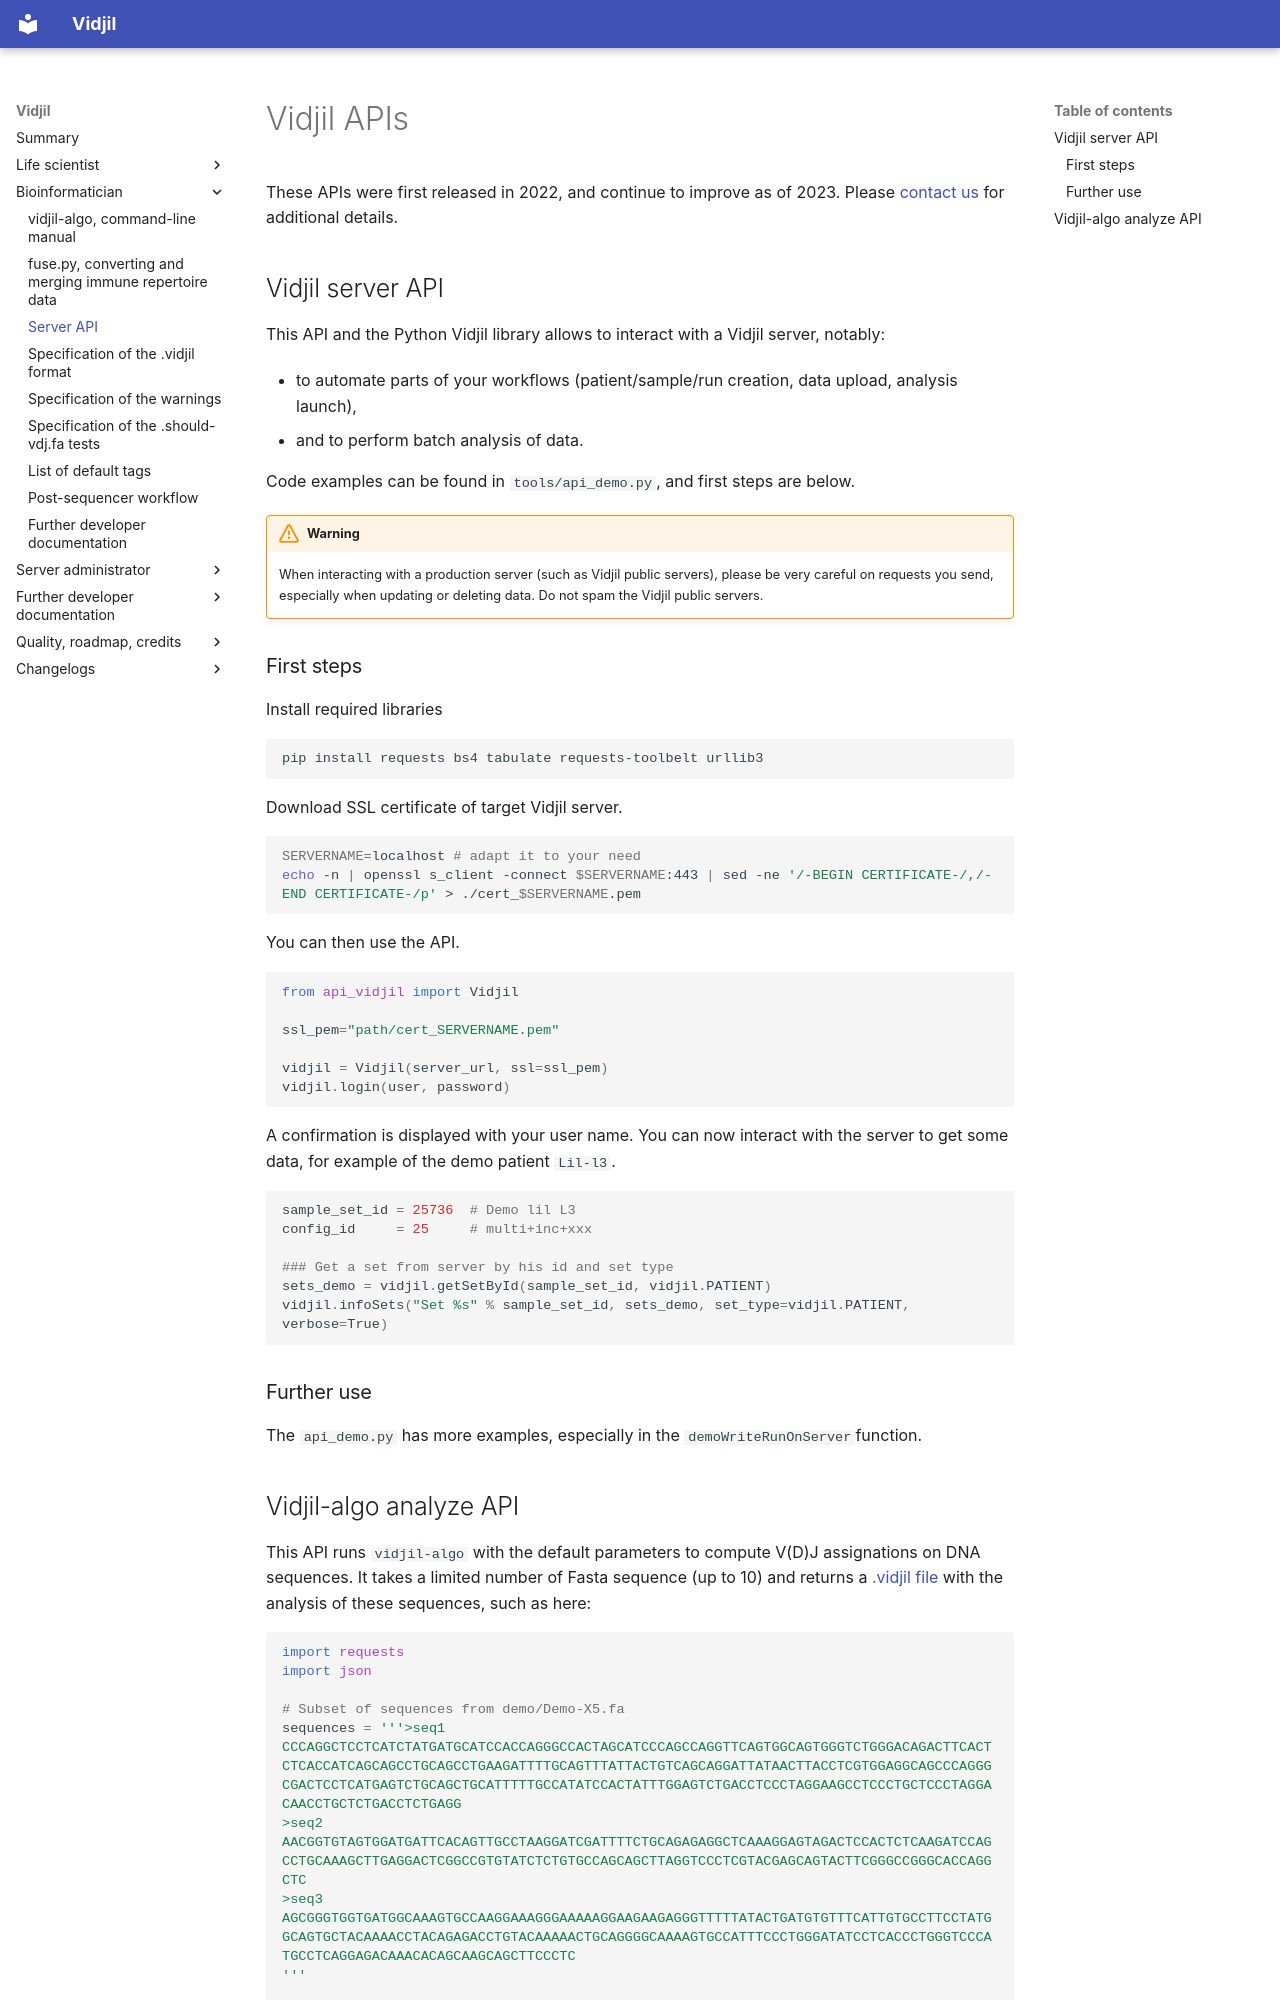

repository: vidjil/vidjil · page: api/index.html · generator: mkdocs

# Vidjil APIs

These APIs were first released in 2022, and continue to improve as of 2023.
Please [contact us](mailto:contact@vidjil.org) for additional details.

## Vidjil server API

This API and the Python Vidjil library allows to interact with a Vidjil server, notably:

- to automate parts of your workflows (patient/sample/run creation, data upload, analysis launch),
- and to perform batch analysis of data.

Code examples can be found in `tools/api_demo.py`, and first steps are below.

!!! warning
    When interacting with a production server (such as Vidjil public servers), please be very careful
    on requests you send, especially when updating or deleting data.
    Do not spam the Vidjil public servers.

### First steps

Install required libraries

```bash
pip install requests bs4 tabulate requests-toolbelt urllib3
```

Download SSL certificate of target Vidjil server.

```bash
SERVERNAME=localhost # adapt it to your need
echo -n | openssl s_client -connect $SERVERNAME:443 | sed -ne '/-BEGIN CERTIFICATE-/,/-END CERTIFICATE-/p' > ./cert_$SERVERNAME.pem

```

You can then use the API.

```python
from api_vidjil import Vidjil

ssl_pem="path/cert_SERVERNAME.pem"

vidjil = Vidjil(server_url, ssl=ssl_pem)
vidjil.login(user, password)
```

A confirmation is displayed with your user name.
You can now interact with the server to get some data, for example of the demo patient `Lil-l3`.

```python
sample_set_id = 25736  # Demo lil L3
config_id     = 25     # multi+inc+xxx

### Get a set from server by his id and set type
sets_demo = vidjil.getSetById(sample_set_id, vidjil.PATIENT)
vidjil.infoSets("Set %s" % sample_set_id, sets_demo, set_type=vidjil.PATIENT, verbose=True)
```

### Further use

The `api_demo.py` has more examples, especially in the `demoWriteRunOnServer`function.
